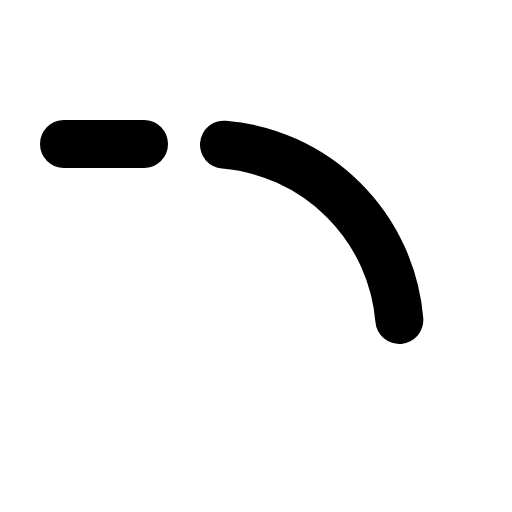
t = 0.00 s
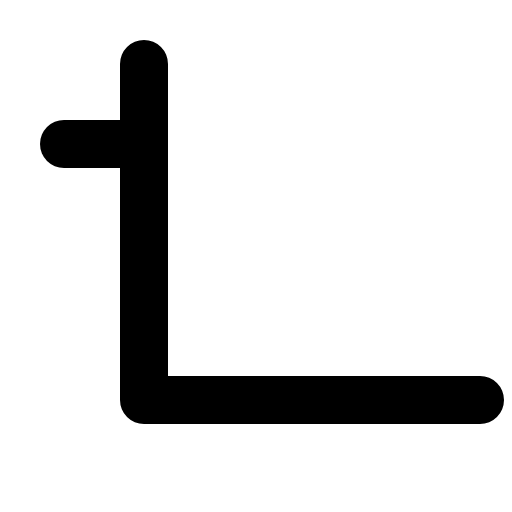
t = 0.60 s
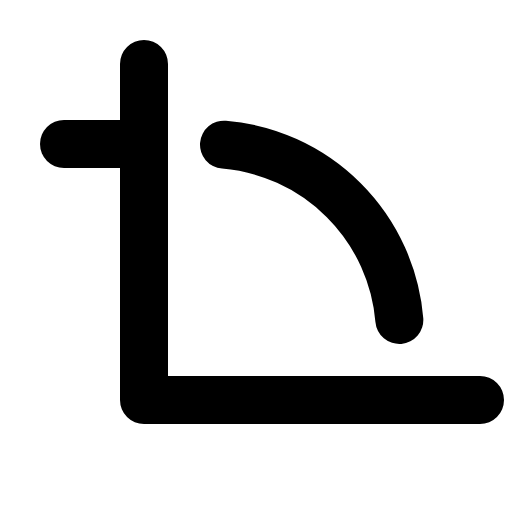
t = 1.35 s
t = 1.73 s: frame unchanged from t = 1.35 s, image omitted
t = 2.48 s: frame unchanged from t = 1.35 s, image omitted
t = 2.85 s: frame unchanged from t = 1.35 s, image omitted

The animated SVG that drew these frames (rendered in a browser with its animation timeline set to each time). Animation: 1 CSS @keyframes rule; one cycle of 3.60 s, repeats indefinitely.

<svg xmlns="http://www.w3.org/2000/svg" viewBox="0 0 256 256">
  <style>
    .draw-line {
      stroke-dasharray: 2000;
      stroke-dashoffset: 0;
    }
    svg:hover .draw-line {
      animation: phosphor-draw-in 3s ease-in-out infinite alternate;
    }
    @keyframes phosphor-draw-in {
      0%   { stroke-dashoffset: 2000; }
      50%  { stroke-dashoffset: 0; }
      100% { stroke-dashoffset: 0; }
    }
  </style><rect width="256" height="256" fill="none"/><polyline points="72 32 72 200 240 200" fill="none" stroke="currentColor" stroke-linecap="round" stroke-linejoin="round" stroke-width="24" class="draw-line" pathLength="1" style="animation-delay: 0s"/><line x1="32" y1="72" x2="72" y2="72" fill="none" stroke="currentColor" stroke-linecap="round" stroke-linejoin="round" stroke-width="24" class="draw-line" pathLength="1" style="animation-delay: 0.3s"/><path d="M112,72.33A96,96,0,0,1,199.67,160" fill="none" stroke="currentColor" stroke-linecap="round" stroke-linejoin="round" stroke-width="24" class="draw-line" pathLength="1" style="animation-delay: 0.6s"/></svg>
